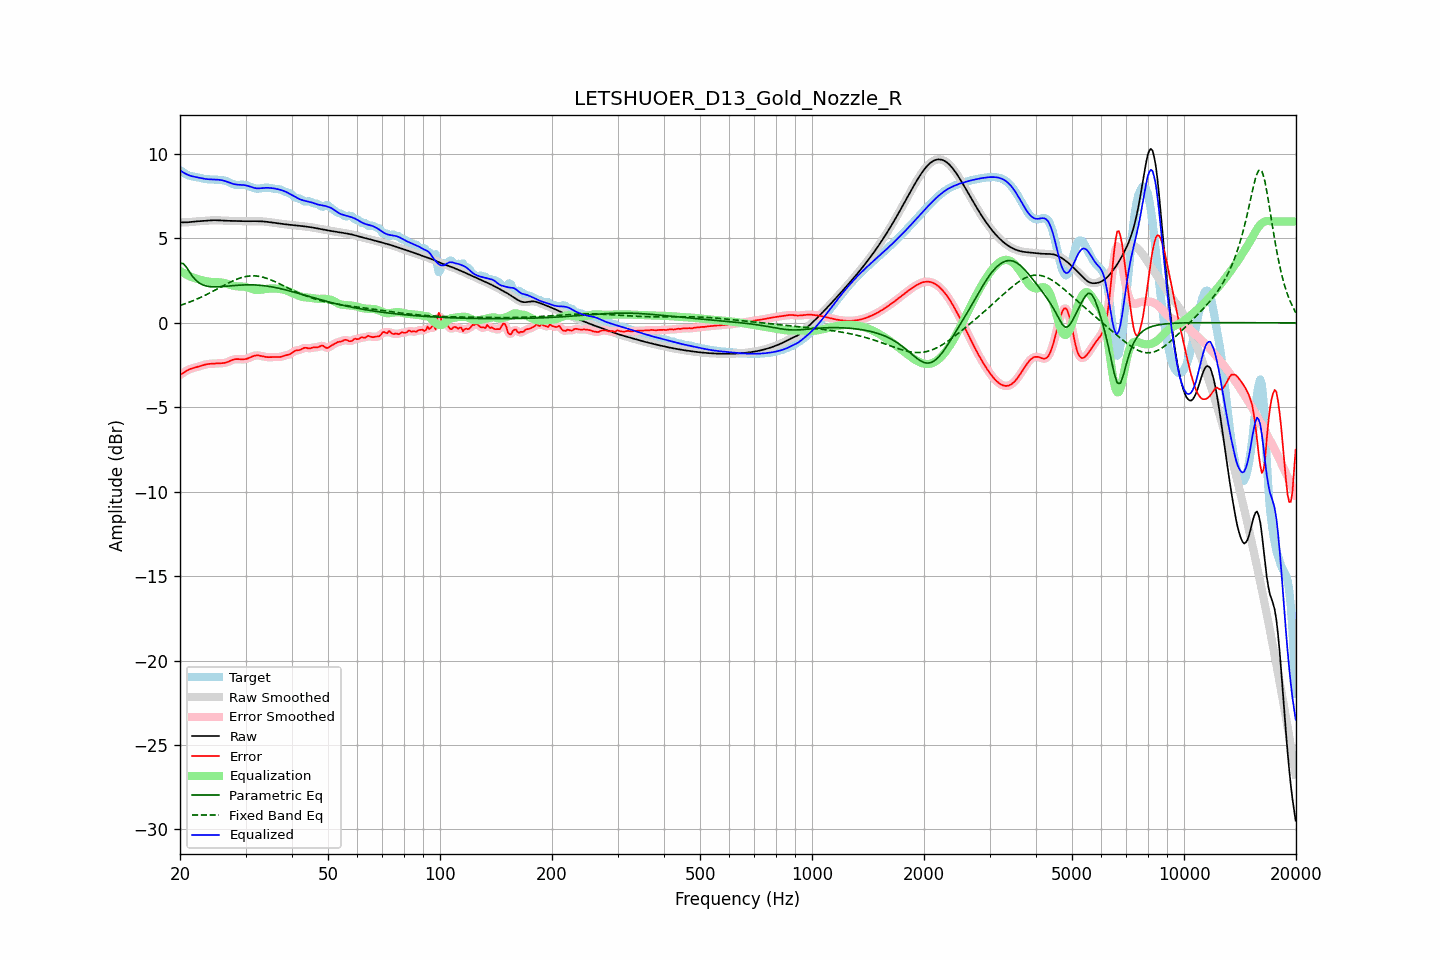

The data file committed next to this chart (first rows):
frequency, raw, error, smoothed, error_smoothed, equalization, parametric_eq, fixed_band_eq, equalized_raw, equalized_smoothed, target
20.00, 5.95, -3.09, 5.95, -3.09, 3.08, 3.53, 1.03, 9.03, 9.03, 9.04
20.20, 5.95, -3.03, 5.95, -3.02, 3.02, 3.52, 1.06, 8.97, 8.97, 8.98
20.40, 5.95, -2.96, 5.95, -2.96, 2.96, 3.51, 1.09, 8.91, 8.91, 8.91
20.61, 5.95, -2.90, 5.95, -2.90, 2.90, 3.40, 1.13, 8.85, 8.85, 8.85
20.81, 5.95, -2.84, 5.95, -2.84, 2.85, 3.29, 1.16, 8.80, 8.81, 8.80
21.02, 5.96, -2.79, 5.96, -2.79, 2.80, 3.15, 1.20, 8.76, 8.76, 8.75
21.23, 5.97, -2.75, 5.97, -2.75, 2.76, 3.00, 1.23, 8.72, 8.73, 8.71
21.44, 5.98, -2.71, 5.98, -2.71, 2.72, 2.86, 1.27, 8.69, 8.69, 8.69
21.66, 5.99, -2.68, 5.99, -2.68, 2.68, 2.73, 1.31, 8.67, 8.67, 8.67
21.87, 6.00, -2.66, 6.00, -2.66, 2.65, 2.62, 1.35, 8.65, 8.65, 8.66
22.09, 6.01, -2.63, 6.01, -2.63, 2.63, 2.51, 1.39, 8.63, 8.63, 8.64
22.31, 6.01, -2.61, 6.01, -2.61, 2.60, 2.44, 1.43, 8.61, 8.61, 8.62
22.54, 6.02, -2.58, 6.02, -2.58, 2.57, 2.36, 1.47, 8.59, 8.59, 8.60
22.76, 6.03, -2.55, 6.03, -2.55, 2.54, 2.31, 1.52, 8.57, 8.57, 8.57
22.99, 6.03, -2.52, 6.03, -2.52, 2.52, 2.26, 1.56, 8.55, 8.55, 8.55
23.22, 6.04, -2.49, 6.04, -2.49, 2.49, 2.22, 1.61, 8.53, 8.53, 8.53
23.45, 6.05, -2.46, 6.05, -2.46, 2.47, 2.19, 1.65, 8.52, 8.52, 8.51
23.69, 6.06, -2.45, 6.06, -2.45, 2.45, 2.17, 1.70, 8.51, 8.51, 8.50
23.92, 6.07, -2.43, 6.07, -2.43, 2.44, 2.15, 1.75, 8.50, 8.50, 8.50
24.16, 6.07, -2.42, 6.07, -2.42, 2.43, 2.14, 1.80, 8.50, 8.50, 8.50
24.40, 6.08, -2.42, 6.08, -2.42, 2.42, 2.13, 1.85, 8.50, 8.50, 8.50
24.65, 6.08, -2.41, 6.08, -2.41, 2.41, 2.13, 1.90, 8.49, 8.49, 8.49
24.89, 6.08, -2.41, 6.08, -2.41, 2.41, 2.13, 1.95, 8.49, 8.49, 8.49
25.14, 6.08, -2.40, 6.08, -2.40, 2.41, 2.13, 2.00, 8.48, 8.48, 8.48
25.39, 6.07, -2.40, 6.07, -2.40, 2.40, 2.13, 2.05, 8.48, 8.48, 8.47
25.65, 6.07, -2.40, 6.07, -2.40, 2.40, 2.14, 2.10, 8.46, 8.46, 8.46
25.91, 6.06, -2.39, 6.06, -2.39, 2.39, 2.14, 2.15, 8.45, 8.45, 8.45
26.16, 6.05, -2.38, 6.05, -2.38, 2.37, 2.15, 2.20, 8.43, 8.43, 8.44
26.43, 6.05, -2.37, 6.05, -2.36, 2.35, 2.16, 2.26, 8.40, 8.40, 8.42
26.69, 6.05, -2.34, 6.05, -2.34, 2.32, 2.17, 2.30, 8.37, 8.37, 8.38
26.96, 6.04, -2.30, 6.04, -2.30, 2.29, 2.18, 2.35, 8.33, 8.33, 8.35
27.23, 6.04, -2.26, 6.04, -2.26, 2.26, 2.19, 2.40, 8.30, 8.30, 8.30
27.50, 6.04, -2.22, 6.04, -2.22, 2.23, 2.19, 2.45, 8.26, 8.26, 8.26
27.77, 6.03, -2.18, 6.03, -2.18, 2.20, 2.20, 2.49, 8.23, 8.23, 8.22
28.05, 6.03, -2.15, 6.03, -2.16, 2.18, 2.21, 2.53, 8.21, 8.21, 8.19
28.33, 6.03, -2.15, 6.03, -2.15, 2.17, 2.22, 2.57, 8.19, 8.19, 8.17
28.62, 6.02, -2.15, 6.02, -2.15, 2.16, 2.23, 2.61, 8.18, 8.18, 8.17
28.90, 6.02, -2.15, 6.02, -2.15, 2.16, 2.23, 2.64, 8.18, 8.18, 8.18
29.19, 6.02, -2.16, 6.02, -2.16, 2.15, 2.24, 2.68, 8.17, 8.17, 8.18
29.48, 6.02, -2.17, 6.02, -2.17, 2.15, 2.24, 2.70, 8.17, 8.17, 8.19
29.78, 6.02, -2.16, 6.02, -2.16, 2.14, 2.25, 2.73, 8.16, 8.16, 8.18
30.08, 6.02, -2.14, 6.02, -2.14, 2.12, 2.25, 2.75, 8.14, 8.14, 8.16
30.38, 6.02, -2.11, 6.02, -2.11, 2.10, 2.25, 2.76, 8.12, 8.12, 8.13
30.68, 6.02, -2.07, 6.02, -2.07, 2.07, 2.25, 2.77, 8.09, 8.09, 8.10
30.99, 6.02, -2.03, 6.02, -2.03, 2.03, 2.25, 2.78, 8.06, 8.06, 8.06
31.30, 6.02, -1.99, 6.02, -1.99, 2.00, 2.25, 2.79, 8.03, 8.03, 8.02
31.61, 6.02, -1.96, 6.02, -1.96, 1.97, 2.25, 2.79, 8.00, 8.00, 7.98
31.93, 6.02, -1.93, 6.02, -1.94, 1.95, 2.24, 2.78, 7.98, 7.98, 7.96
32.24, 6.02, -1.93, 6.02, -1.93, 1.95, 2.24, 2.77, 7.97, 7.97, 7.95
32.57, 6.02, -1.93, 6.02, -1.93, 1.95, 2.23, 2.76, 7.96, 7.96, 7.95
32.89, 6.01, -1.95, 6.01, -1.95, 1.95, 2.22, 2.74, 7.97, 7.97, 7.97
33.22, 6.01, -1.97, 6.01, -1.97, 1.97, 2.21, 2.72, 7.98, 7.98, 7.98
33.55, 6.00, -1.99, 6.00, -1.99, 1.98, 2.20, 2.69, 7.99, 7.99, 8.00
33.89, 5.99, -2.01, 5.99, -2.01, 2.00, 2.19, 2.67, 8.00, 8.00, 8.01
34.23, 5.98, -2.03, 5.98, -2.03, 2.01, 2.18, 2.63, 8.00, 8.00, 8.01
34.57, 5.97, -2.03, 5.97, -2.03, 2.02, 2.16, 2.60, 8.00, 8.00, 8.01
34.92, 5.96, -2.03, 5.96, -2.03, 2.03, 2.15, 2.56, 7.99, 7.99, 7.99
35.27, 5.95, -2.03, 5.95, -2.03, 2.03, 2.13, 2.53, 7.98, 7.98, 7.98
35.62, 5.93, -2.02, 5.93, -2.02, 2.04, 2.11, 2.49, 7.97, 7.97, 7.96
35.97, 5.92, -2.02, 5.92, -2.02, 2.03, 2.10, 2.44, 7.95, 7.95, 7.94
... 635 more rows
